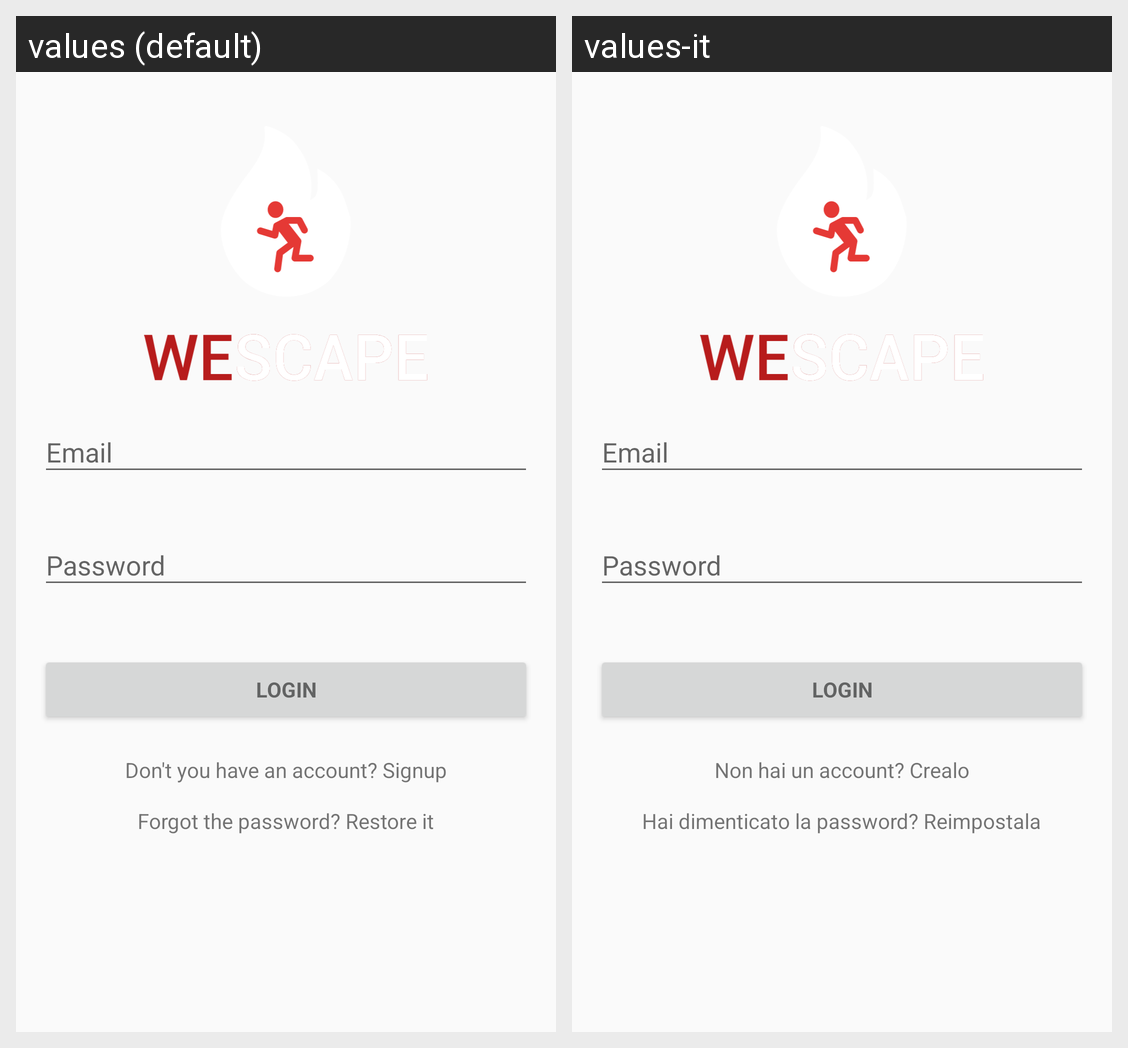

For this localized Android screen grid, give each drawn string resource with its value in every locale shown.
Android screen res/layout/activity_login.xml rendered under 2 locales, left to right: values (default), values-it. Device: Nexus 5 (rendered at 1080×1920; each locale shown at half size, 540×960, under a caption strip naming it); theme Wescape.
Strings drawn on this screen, with the default value and each locale's value (text and hints the layout hard-codes, and strings that could not be matched under every locale, appear in the picture but are not listed):

action_sign_in_short
  values: Login
  values-it: Login  [not translated; the default value is used]

action_sign_in
  values: Login
  values-it: Login  [not translated; the default value is used]

create_account_text
  values: Don't you have an account? Signup
  values-it: Non hai un account? Crealo

reset_password_text
  values: Forgot the password? Restore it
  values-it: Hai dimenticato la password? Reimpostala
